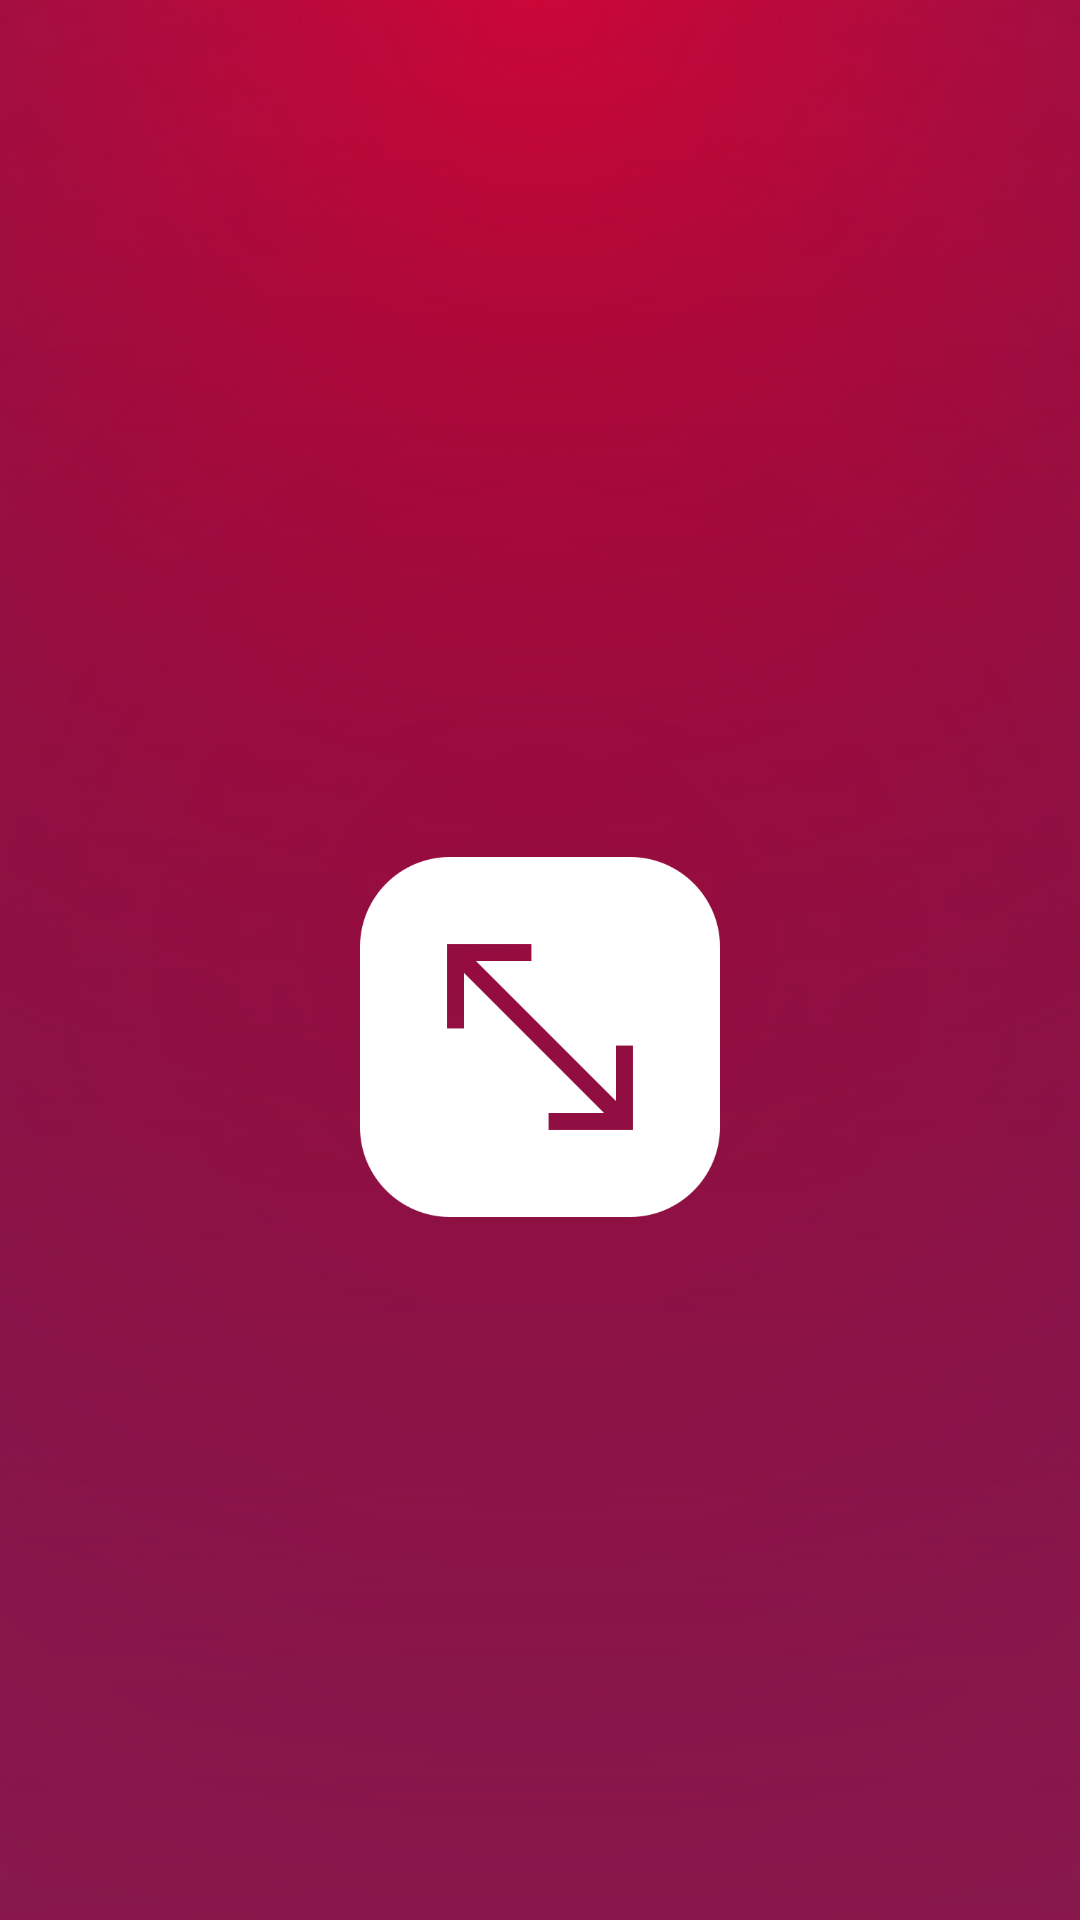

This screen was rendered from an Android layout file. Write that file and the resources it references.
<!-- AndroidManifest.xml: application theme Theme.SquareCalc -->
<!-- res/layout/activity_splash.xml -->
<RelativeLayout xmlns:android="http://schemas.android.com/apk/res/android"
    android:layout_width="match_parent"
    android:layout_height="match_parent"
    android:background="@drawable/bg_background"
    android:gravity="center">

    
    <ImageView
        android:id="@+id/logoImage"
        android:layout_width="120dp"
        android:layout_height="120dp"
        android:src="@drawable/scale"
        android:layout_centerHorizontal="true"
        android:layout_marginTop="100dp"/>

    
    <TextView
        android:id="@+id/appNameText"
        android:layout_width="wrap_content"
        android:layout_height="wrap_content"
        android:text=""
        android:textSize="24sp"
        android:textColor="#FFFFFF"
        android:textStyle="bold"
        android:layout_below="@id/logoImage"
        android:layout_centerHorizontal="true"
        android:layout_marginTop="16dp"/>
</RelativeLayout>
<!-- resources referenced by this layout -->
<resources>
  <!-- drawable bg_background (drawable) -->
  <?xml version="1.0" encoding="utf-8"?>
  <layer-list xmlns:android="http://schemas.android.com/apk/res/android">
  
      
      <item>
          <shape android:shape="rectangle">
              <gradient
                  android:type="linear"
                  android:angle="270"
                  android:startColor="#3C1A5B"
                  android:endColor="#F72585"/>
          </shape>
      </item>
  
      
      <item>
          <shape android:shape="rectangle">
              <gradient
                  android:type="radial"
                  android:gradientRadius="700dp"
                  android:centerX="50%"
                  android:centerY="0%"
                  android:startColor="#FFD70033"
                  android:endColor="#00000000"/>
          </shape>
      </item>
  
      
      <item>
          <shape android:shape="rectangle">
              <gradient
                  android:type="radial"
                  android:gradientRadius="1100dp"
                  android:centerX="50%"
                  android:centerY="50%"
                  android:startColor="#00000000"
                  android:endColor="#3C1A5B66"/>
          </shape>
      </item>
  
      
      <item android:gravity="bottom">
          <shape android:shape="rectangle">
              <gradient
                  android:type="linear"
                  android:angle="90"
                  android:startColor="#66000000"
                  android:endColor="#00000000"/>
          </shape>
      </item>
  
  </layer-list>
  <!-- drawable scale: png bitmap (drawable, 8304 bytes) -->
  <style name="Theme.SquareCalc" parent="Base.Theme.SquareCalc" />
  <style name="Base.Theme.SquareCalc" parent="Theme.Material3.Light.NoActionBar">
          <item name="colorPrimary">@color/primary</item>
          <item name="android:statusBarColor">@color/primary</item>
          <item name="android:windowLightStatusBar">false</item>
      </style>
  <color name="primary">#67082b</color>
</resources>
